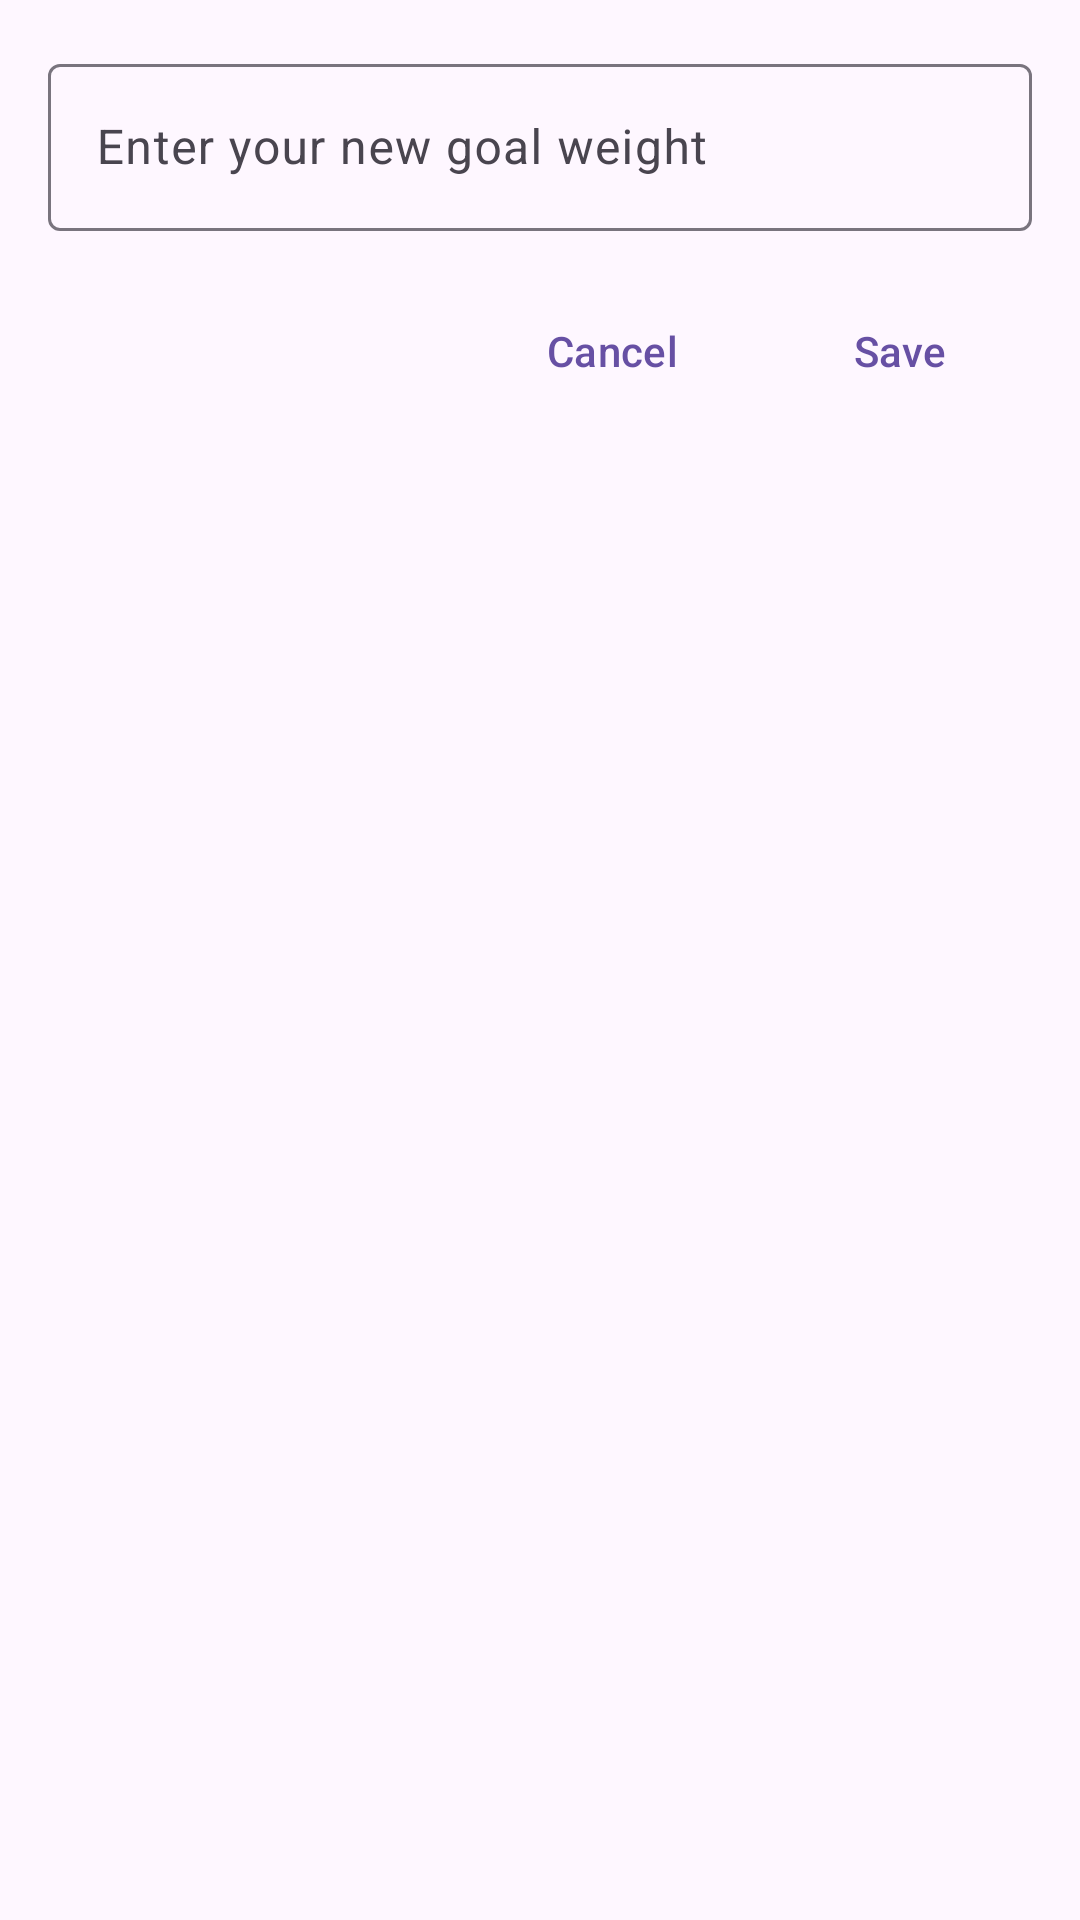

Produce the Android XML layout that renders to this screen, including the resource entries it uses.
<!-- AndroidManifest.xml: application theme Theme.Weightr -->
<!-- res/layout/fragment_dialog_goal_entry.xml -->
<?xml version="1.0" encoding="utf-8"?>
<androidx.constraintlayout.widget.ConstraintLayout xmlns:android="http://schemas.android.com/apk/res/android"
    xmlns:app="http://schemas.android.com/apk/res-auto"
    android:layout_width="match_parent"
    android:layout_height="wrap_content"
    android:padding="16dp"
    android:importantForAutofill="yes"
    android:contentDescription="@string/content_desc_goal_dialog">

    <com.google.android.material.textfield.TextInputLayout
        android:id="@+id/goal_weight_layout"
        android:layout_width="0dp"
        android:layout_height="wrap_content"
        android:hint="@string/enter_goal_weight"
        android:labelFor="@id/goal_weight_input"
        app:layout_constraintEnd_toEndOf="parent"
        app:layout_constraintStart_toStartOf="parent"
        app:layout_constraintTop_toTopOf="parent">

        <com.google.android.material.textfield.TextInputEditText
            android:id="@+id/goal_weight_input"
            android:layout_width="match_parent"
            android:layout_height="wrap_content"
            android:inputType="numberDecimal"
            android:selectAllOnFocus="true"
            android:textColor="?attr/colorOnSurface"
            android:imeOptions="actionDone"
            android:contentDescription="@string/content_desc_goal_input"
            android:nextFocusForward="@+id/save_goal_button" />
    </com.google.android.material.textfield.TextInputLayout>

    <com.google.android.material.button.MaterialButton
        android:id="@+id/save_goal_button"
        style="@style/Widget.Material3.Button.TextButton"
        android:layout_width="wrap_content"
        android:layout_height="wrap_content"
        android:layout_marginTop="16dp"
        android:text="@string/save"
        app:layout_constraintEnd_toEndOf="parent"
        app:layout_constraintTop_toBottomOf="@+id/goal_weight_layout"
        android:contentDescription="@string/content_desc_save_button"
        android:nextFocusLeft="@+id/cancel_goal_button"
        android:nextFocusForward="@+id/cancel_goal_button" />

    <com.google.android.material.button.MaterialButton
        android:id="@+id/cancel_goal_button"
        style="@style/Widget.Material3.Button.TextButton"
        android:layout_width="wrap_content"
        android:layout_height="wrap_content"
        android:layout_marginTop="16dp"
        android:layout_marginEnd="8dp"
        android:text="@string/cancel"
        app:layout_constraintEnd_toStartOf="@+id/save_goal_button"
        app:layout_constraintTop_toBottomOf="@+id/goal_weight_layout"
        android:contentDescription="@string/content_desc_cancel_button"
        android:nextFocusRight="@+id/save_goal_button"
        android:nextFocusForward="@+id/save_goal_button" />
</androidx.constraintlayout.widget.ConstraintLayout>
<!-- resources referenced by this layout -->
<resources>
  <string name="cancel">Cancel</string>
  <string name="content_desc_cancel_button">Button to cancel and close the goal weight dialog</string>
  <string name="content_desc_goal_dialog">Dialog to enter or edit your goal weight</string>
  <string name="content_desc_goal_input">Edit text field to input your goal weight in pounds, supports decimal numbers</string>
  <string name="content_desc_save_button">Button to save the entered goal weight</string>
  <string name="enter_goal_weight">Enter your new goal weight</string>
  <string name="save">Save</string>
  <style name="Theme.Weightr" parent="Theme.MaterialComponents.DayNight.DarkActionBar">
          
          <item name="colorPrimary">@color/purple_500</item>
          <item name="colorPrimaryVariant">@color/purple_700</item>
          <item name="colorOnPrimary">@color/white</item>
          
          <item name="colorSecondary">@color/teal_200</item>
          <item name="colorSecondaryVariant">@color/teal_700</item>
          <item name="colorOnSecondary">@color/black</item>
          
          <item name="android:statusBarColor">?attr/colorPrimaryVariant</item>
          
      </style>
  <!-- not gathered from this repository: default colours our renderer supplied (Android Studio template values) -->
  <color name="purple_500">#FF6200EE</color>
  <color name="purple_700">#FF3700B3</color>
  <color name="teal_200">#FF03DAC5</color>
  <color name="teal_700">#FF018786</color>
  <color name="black">#FF000000</color>
  <color name="white">#FFFFFFFF</color>
</resources>
